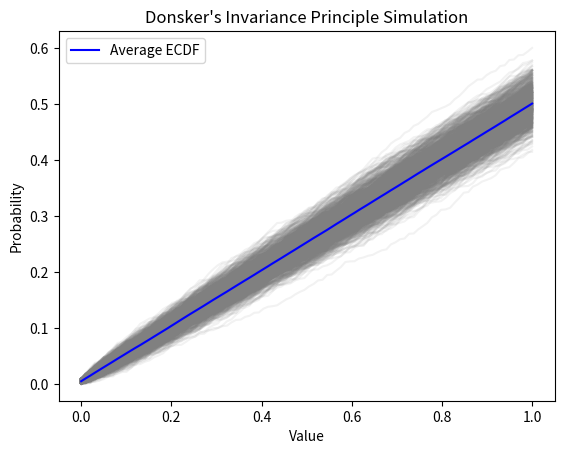

Source code (Python):
import numpy as np
import matplotlib.pyplot as plt

def donsker_invariance_simulation(num_samples, num_points):
    # Generate random samples from a uniform distribution
    samples = np.random.uniform(size=(num_samples, num_points))
    
    # Calculate the empirical distribution function (ECDF) for each sample
    ecdfs = np.array([np.cumsum(sample) / num_points for sample in samples])
    
    # Plot the ECDFs
    for ecdf in ecdfs:
        plt.plot(np.linspace(0, 1, num_points), ecdf, color='gray', alpha=0.1)
    
    # Plot the average ECDF
    average_ecdf = np.mean(ecdfs, axis=0)
    plt.plot(np.linspace(0, 1, num_points), average_ecdf, color='blue', label='Average ECDF')
    
    plt.xlabel('Value')
    plt.ylabel('Probability')
    plt.title("Donsker's Invariance Principle Simulation")
    plt.legend()

    # Save the plot as an image
    plt.savefig('donsker_invariance_plot.png')

    # Show the plot (optional, comment out if not needed)
    plt.show()

# Parameters for the simulation
num_samples = 1000
num_points = 100

# Simulate Donsker's Invariance Principle
donsker_invariance_simulation(num_samples, num_points)

plt.savefig('img.png')
